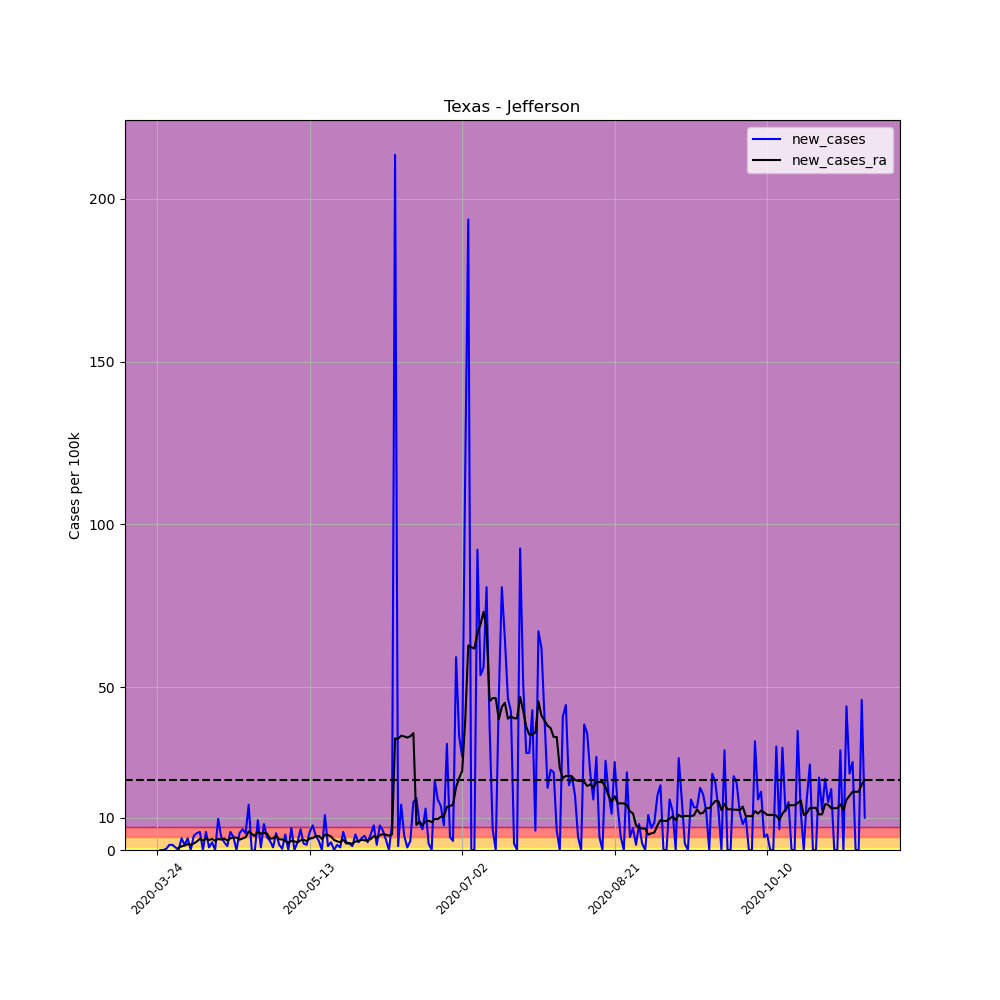

The file beside this chart, header and first rows:
, date, county, state, fips, cases, deaths, COUNTY, STNAME, CTYNAME, POPESTIMATE2019, per_100k, per_100k_ra, new_cases, new_cases_ra
315710, 2020-03-24, Jefferson, Texas, 48245, 7, 0, 245, Texas, Jefferson, 251565, 2.783, , , 
315711, 2020-03-25, Jefferson, Texas, 48245, 7, 0, 245, Texas, Jefferson, 251565, 2.783, , 0.0, 
315712, 2020-03-26, Jefferson, Texas, 48245, 7, 0, 245, Texas, Jefferson, 251565, 2.783, , 0.0, 
315713, 2020-03-27, Jefferson, Texas, 48245, 8, 0, 245, Texas, Jefferson, 251565, 3.18, , 0.3975, 
315714, 2020-03-28, Jefferson, Texas, 48245, 12, 0, 245, Texas, Jefferson, 251565, 4.77, , 1.59, 
315715, 2020-03-29, Jefferson, Texas, 48245, 16, 0, 245, Texas, Jefferson, 251565, 6.36, , 1.59, 
315716, 2020-03-30, Jefferson, Texas, 48245, 18, 0, 245, Texas, Jefferson, 251565, 7.155, 4.259, 0.795, 
315717, 2020-03-31, Jefferson, Texas, 48245, 18, 0, 245, Texas, Jefferson, 251565, 7.155, 4.884, 0.0, 0.6247
315718, 2020-04-01, Jefferson, Texas, 48245, 27, 0, 245, Texas, Jefferson, 251565, 10.73, 6.019, 3.578, 1.136
315719, 2020-04-02, Jefferson, Texas, 48245, 31, 0, 245, Texas, Jefferson, 251565, 12.32, 7.382, 1.59, 1.363
315720, 2020-04-03, Jefferson, Texas, 48245, 40, 2, 245, Texas, Jefferson, 251565, 15.9, 9.2, 3.578, 1.817
315721, 2020-04-04, Jefferson, Texas, 48245, 40, 2, 245, Texas, Jefferson, 251565, 15.9, 10.79, 0.0, 1.59
315722, 2020-04-05, Jefferson, Texas, 48245, 51, 2, 245, Texas, Jefferson, 251565, 20.27, 12.78, 4.373, 1.988
315723, 2020-04-06, Jefferson, Texas, 48245, 64, 2, 245, Texas, Jefferson, 251565, 25.44, 15.39, 5.168, 2.612
315724, 2020-04-07, Jefferson, Texas, 48245, 78, 2, 245, Texas, Jefferson, 251565, 31.01, 18.8, 5.565, 3.407
315725, 2020-04-08, Jefferson, Texas, 48245, 78, 4, 245, Texas, Jefferson, 251565, 31.01, 21.69, 0.0, 2.896
315726, 2020-04-09, Jefferson, Texas, 48245, 92, 5, 245, Texas, Jefferson, 251565, 36.57, 25.16, 5.565, 3.464
315727, 2020-04-10, Jefferson, Texas, 48245, 94, 5, 245, Texas, Jefferson, 251565, 37.37, 28.22, 0.795, 3.067
315728, 2020-04-11, Jefferson, Texas, 48245, 100, 5, 245, Texas, Jefferson, 251565, 39.75, 31.63, 2.385, 3.407
315729, 2020-04-12, Jefferson, Texas, 48245, 100, 5, 245, Texas, Jefferson, 251565, 39.75, 34.41, 0.0, 2.783
315730, 2020-04-13, Jefferson, Texas, 48245, 124, 6, 245, Texas, Jefferson, 251565, 49.29, 37.82, 9.54, 3.407
315731, 2020-04-14, Jefferson, Texas, 48245, 134, 6, 245, Texas, Jefferson, 251565, 53.27, 41, 3.975, 3.18
315732, 2020-04-15, Jefferson, Texas, 48245, 140, 6, 245, Texas, Jefferson, 251565, 55.65, 44.52, 2.385, 3.521
315733, 2020-04-16, Jefferson, Texas, 48245, 143, 6, 245, Texas, Jefferson, 251565, 56.84, 47.42, 1.193, 2.896
315734, 2020-04-17, Jefferson, Texas, 48245, 157, 7, 245, Texas, Jefferson, 251565, 62.41, 51, 5.565, 3.578
315735, 2020-04-18, Jefferson, Texas, 48245, 167, 9, 245, Texas, Jefferson, 251565, 66.38, 54.8, 3.975, 3.805
315736, 2020-04-19, Jefferson, Texas, 48245, 167, 9, 245, Texas, Jefferson, 251565, 66.38, 58.6, 0.0, 3.805
315737, 2020-04-20, Jefferson, Texas, 48245, 180, 10, 245, Texas, Jefferson, 251565, 71.55, 61.78, 5.168, 3.18
315738, 2020-04-21, Jefferson, Texas, 48245, 196, 10, 245, Texas, Jefferson, 251565, 77.91, 65.31, 6.36, 3.521
315739, 2020-04-22, Jefferson, Texas, 48245, 209, 13, 245, Texas, Jefferson, 251565, 83.08, 69.22, 5.168, 3.918
315740, 2020-04-23, Jefferson, Texas, 48245, 244, 13, 245, Texas, Jefferson, 251565, 96.99, 74.96, 13.91, 5.736
315741, 2020-04-24, Jefferson, Texas, 48245, 244, 16, 245, Texas, Jefferson, 251565, 96.99, 79.9, 0.0, 4.941
315742, 2020-04-25, Jefferson, Texas, 48245, 243, 18, 245, Texas, Jefferson, 251565, 96.6, 84.22, -0.3975, 4.316
315743, 2020-04-26, Jefferson, Texas, 48245, 266, 18, 245, Texas, Jefferson, 251565, 105.7, 89.84, 9.143, 5.622
315744, 2020-04-27, Jefferson, Texas, 48245, 268, 18, 245, Texas, Jefferson, 251565, 106.5, 94.83, 0.795, 4.997
315745, 2020-04-28, Jefferson, Texas, 48245, 288, 19, 245, Texas, Jefferson, 251565, 114.5, 100.1, 7.95, 5.224
315746, 2020-04-29, Jefferson, Texas, 48245, 298, 19, 245, Texas, Jefferson, 251565, 118.5, 105.1, 3.975, 5.054
315747, 2020-04-30, Jefferson, Texas, 48245, 305, 21, 245, Texas, Jefferson, 251565, 121.2, 108.6, 2.783, 3.464
315748, 2020-05-01, Jefferson, Texas, 48245, 307, 21, 245, Texas, Jefferson, 251565, 122, 112.2, 0.795, 3.578
315749, 2020-05-02, Jefferson, Texas, 48245, 320, 22, 245, Texas, Jefferson, 251565, 127.2, 116.5, 5.168, 4.373
315750, 2020-05-03, Jefferson, Texas, 48245, 324, 22, 245, Texas, Jefferson, 251565, 128.8, 119.8, 1.59, 3.294
315751, 2020-05-04, Jefferson, Texas, 48245, 325, 23, 245, Texas, Jefferson, 251565, 129.2, 123.1, 0.3975, 3.237
315752, 2020-05-05, Jefferson, Texas, 48245, 337, 23, 245, Texas, Jefferson, 251565, 134, 125.8, 4.77, 2.783
315753, 2020-05-06, Jefferson, Texas, 48245, 337, 23, 245, Texas, Jefferson, 251565, 134, 128.1, 0.0, 2.215
315754, 2020-05-07, Jefferson, Texas, 48245, 354, 24, 245, Texas, Jefferson, 251565, 140.7, 130.8, 6.758, 2.783
315755, 2020-05-08, Jefferson, Texas, 48245, 354, 25, 245, Texas, Jefferson, 251565, 140.7, 133.5, 0.0, 2.669
315756, 2020-05-09, Jefferson, Texas, 48245, 360, 25, 245, Texas, Jefferson, 251565, 143.1, 135.8, 2.385, 2.271
315757, 2020-05-10, Jefferson, Texas, 48245, 376, 25, 245, Texas, Jefferson, 251565, 149.5, 138.7, 6.36, 2.953
315758, 2020-05-11, Jefferson, Texas, 48245, 381, 25, 245, Texas, Jefferson, 251565, 151.5, 141.9, 1.988, 3.18
315759, 2020-05-12, Jefferson, Texas, 48245, 385, 26, 245, Texas, Jefferson, 251565, 153, 144.6, 1.59, 2.726
315760, 2020-05-13, Jefferson, Texas, 48245, 399, 26, 245, Texas, Jefferson, 251565, 158.6, 148.2, 5.565, 3.521
315761, 2020-05-14, Jefferson, Texas, 48245, 418, 26, 245, Texas, Jefferson, 251565, 166.2, 151.8, 7.553, 3.634
315762, 2020-05-15, Jefferson, Texas, 48245, 429, 26, 245, Texas, Jefferson, 251565, 170.5, 156.1, 4.373, 4.259
315763, 2020-05-16, Jefferson, Texas, 48245, 436, 26, 245, Texas, Jefferson, 251565, 173.3, 160.4, 2.783, 4.316
315764, 2020-05-17, Jefferson, Texas, 48245, 436, 26, 245, Texas, Jefferson, 251565, 173.3, 163.8, 0.0, 3.407
315765, 2020-05-18, Jefferson, Texas, 48245, 463, 26, 245, Texas, Jefferson, 251565, 184, 168.4, 10.73, 4.657
315766, 2020-05-19, Jefferson, Texas, 48245, 466, 26, 245, Texas, Jefferson, 251565, 185.2, 173, 1.193, 4.6
315767, 2020-05-20, Jefferson, Texas, 48245, 472, 26, 245, Texas, Jefferson, 251565, 187.6, 177.2, 2.385, 4.145
315768, 2020-05-21, Jefferson, Texas, 48245, 472, 27, 245, Texas, Jefferson, 251565, 187.6, 180.2, 0.0, 3.067
315769, 2020-05-22, Jefferson, Texas, 48245, 476, 27, 245, Texas, Jefferson, 251565, 189.2, 182.9, 1.59, 2.669
... 173 more rows
